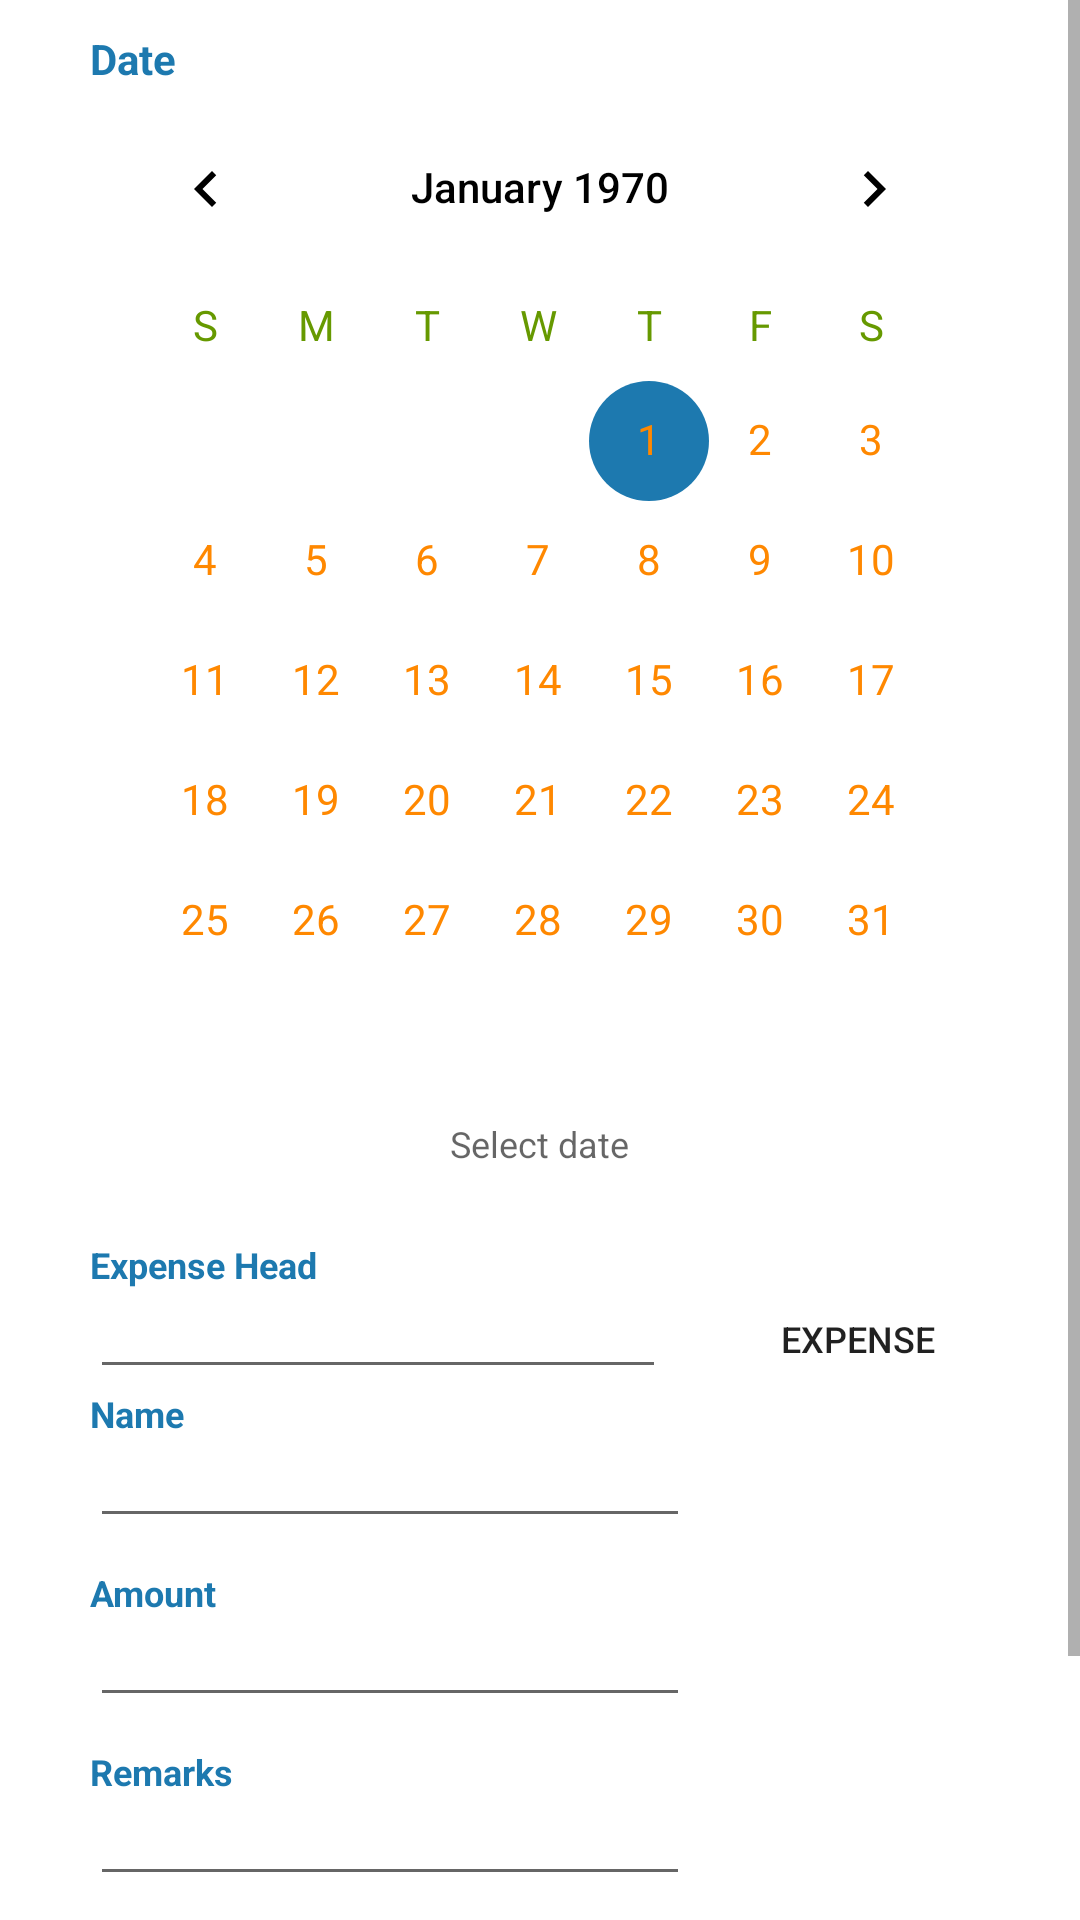

Here is an Android app screen rendered from its layout file. Give the layout XML and the strings, colors and styles it references.
<!-- AndroidManifest.xml: application theme AppTheme -->
<!-- res/layout/expense_details.xml -->
<?xml version="1.0" encoding="utf-8"?>
<ScrollView xmlns:android="http://schemas.android.com/apk/res/android"
    android:layout_width="match_parent"
    android:layout_height="match_parent"
    xmlns:app="http://schemas.android.com/apk/res-auto"
    android:background="#fff"
    android:orientation="vertical">

    <LinearLayout
        android:layout_width="match_parent"
        android:layout_height="wrap_content"
        android:layout_marginLeft="20dp"
        android:layout_marginRight="20dp"
        android:focusable="true"
        android:focusableInTouchMode="true"
        android:orientation="vertical">

        <LinearLayout
            android:layout_width="match_parent"
            android:layout_height="wrap_content"
            android:layout_margin="10dp"
            android:focusable="true"
            android:focusableInTouchMode="true"
            android:orientation="vertical">

            <TextView
                android:layout_weight="1"
                android:layout_width="wrap_content"
                android:text="Date"
                android:textStyle="bold"
                android:textSize="14sp"
                android:textColor="@color/colorPrimary"
                android:layout_height="0dp" />

            <CalendarView
                android:id="@+id/calendar_issue"
                android:layout_width="wrap_content"
                android:layout_height="wrap_content"
                android:layout_gravity="center"
                android:dateTextAppearance="@style/CalenderViewDateCustomText"
                android:theme="@style/CalenderViewCustom"
                android:weekDayTextAppearance="@style/CalenderViewWeekCustomText"
                app:layout_constraintBottom_toBottomOf="parent"
                app:layout_constraintLeft_toLeftOf="parent"
                app:layout_constraintRight_toRightOf="parent"
                app:layout_constraintTop_toTopOf="parent" />

            <TextView
                android:id="@+id/issue_datetext"
                android:layout_width="wrap_content"
                android:layout_height="wrap_content"
                android:layout_gravity="center"
                android:layout_marginTop="6dp"
                android:hint="Select date"
                android:nextFocusDown="@+id/expense_head"
                android:textSize="12sp"
                android:layout_marginBottom="4sp"
                android:textStyle="normal" />

        </LinearLayout>

        <LinearLayout
            android:layout_width="match_parent"
            android:layout_height="wrap_content"
            android:layout_marginLeft="10dp"
            android:layout_marginTop="10sp"
            android:layout_marginRight="10dp"
            android:focusable="true"
            android:gravity="center"
            android:layout_gravity="center"
            android:focusableInTouchMode="true"
            android:orientation="vertical">

            <TextView
                android:layout_width="match_parent"
                android:layout_height="0dp"
                android:layout_weight="2"
                android:text="Expense Head"
                android:textColor="@color/colorPrimary"
                android:textSize="12sp"
                android:textStyle="bold" />

            <LinearLayout
                android:layout_width="match_parent"
                android:layout_height="wrap_content"
                android:focusable="true"
                android:gravity="center"
                android:layout_gravity="center"
                android:focusableInTouchMode="true"
                android:orientation="horizontal">

                <EditText
                    android:id="@+id/expense_head"
                    android:layout_width="0dp"
                    android:layout_height="wrap_content"
                    android:layout_marginLeft="0sp"
                    android:layout_marginRight="20sp"
                    android:layout_weight="1"
                    android:singleLine="true"
                    android:inputType="text"
                    android:nextFocusDown="@+id/persons"
                    android:paddingLeft="6sp"
                    android:textColor="@color/black"
                    android:textSize="12sp" />

                <Button
                    android:id="@+id/expense_name"
                    android:layout_width="wrap_content"
                    android:layout_height="30dp"
                    android:background="@drawable/select_button"
                    android:padding="4sp"
                    android:singleLine="true"
                    android:text="Expense"
                    android:textSize="12sp" />

            </LinearLayout>
        </LinearLayout>

        <LinearLayout
            android:layout_width="match_parent"
            android:layout_height="wrap_content"
            android:layout_marginLeft="10dp"
            android:layout_marginRight="10dp"
            android:focusable="true"
            android:gravity="center"
            android:layout_gravity="center"
            android:focusableInTouchMode="true"
            android:orientation="vertical">

            <TextView
                android:layout_width="match_parent"
                android:layout_height="0dp"
                android:layout_weight="2"
                android:text="Name"
                android:textColor="@color/colorPrimary"
                android:textSize="12sp"
                android:textStyle="bold" />

            <LinearLayout
                android:layout_width="match_parent"
                android:layout_height="wrap_content"
                android:focusable="true"
                android:gravity="center"
                android:layout_gravity="center"
                android:focusableInTouchMode="true"
                android:orientation="horizontal">

                <EditText
                    android:id="@+id/persons"
                    android:layout_width="0dp"
                    android:layout_height="wrap_content"
                    android:layout_marginLeft="0sp"
                    android:layout_marginRight="100sp"
                    android:layout_weight="1"
                    android:singleLine="true"
                    android:inputType="text"
                    android:nextFocusDown="@+id/amount"
                    android:paddingLeft="6sp"
                    android:textColor="@color/black"
                    android:textSize="12sp" />

            </LinearLayout>
        </LinearLayout>

        <LinearLayout
            android:layout_width="match_parent"
            android:layout_height="wrap_content"
            android:layout_gravity="center"
            android:layout_marginLeft="10dp"
            android:layout_marginTop="10sp"
            android:layout_marginRight="10dp"
            android:focusable="true"
            android:focusableInTouchMode="true"
            android:gravity="center"
            android:orientation="vertical">

            <TextView
                android:layout_width="match_parent"
                android:layout_height="wrap_content"
                android:text="Amount"
                android:textColor="@color/colorPrimary"
                android:textSize="12sp"
                android:textStyle="bold" />

            <LinearLayout
                android:layout_width="match_parent"
                android:layout_height="wrap_content"
                android:layout_gravity="center"
                android:focusable="true"
                android:focusableInTouchMode="true"
                android:gravity="center"
                android:orientation="horizontal">

                <EditText
                    android:id="@+id/amount"
                    android:layout_width="0dp"
                    android:layout_height="wrap_content"
                    android:layout_marginLeft="0dp"
                    android:layout_marginRight="100dp"
                    android:layout_weight="1"
                    android:nextFocusDown="@+id/remark"
                    android:paddingLeft="6sp"
                    android:singleLine="true"
                    android:inputType="number"
                    android:textColor="@color/black"
                    android:textSize="12sp" />

            </LinearLayout>
        </LinearLayout>
        <LinearLayout
            android:layout_width="match_parent"
            android:layout_height="wrap_content"
            android:layout_gravity="center"
            android:layout_marginLeft="10dp"
            android:layout_marginTop="10sp"
            android:layout_marginRight="10dp"
            android:focusable="true"
            android:focusableInTouchMode="true"
            android:gravity="center"
            android:orientation="vertical">

            <TextView
                android:layout_width="match_parent"
                android:layout_height="wrap_content"
                android:text="Remarks"
                android:textColor="@color/colorPrimary"
                android:textSize="12sp"
                android:textStyle="bold" />

            <LinearLayout
                android:layout_width="match_parent"
                android:layout_height="wrap_content"
                android:layout_gravity="center"
                android:focusable="true"
                android:focusableInTouchMode="true"
                android:gravity="center"
                android:orientation="horizontal">

                <EditText
                    android:id="@+id/remark"
                    android:layout_width="0dp"
                    android:layout_height="wrap_content"
                    android:layout_marginLeft="0dp"
                    android:layout_marginRight="100dp"
                    android:layout_weight="1"
                    android:paddingLeft="6sp"
                    android:singleLine="true"
                    android:inputType="text"
                    android:textColor="@color/black"
                    android:textSize="12sp" />

            </LinearLayout>
        </LinearLayout>

        <LinearLayout
            android:layout_width="match_parent"
            android:layout_height="wrap_content"
            android:layout_gravity="center"
            android:layout_marginBottom="50dp"
            android:gravity="center">

            <Button
                android:id="@+id/submit_expenses"
                android:layout_width="match_parent"
                android:layout_height="40dp"
                android:layout_gravity="center"
                android:layout_margin="10dp"
                android:layout_marginTop="6dp"
                android:background="@drawable/select_button"
                android:text="@string/save"
                android:textColor="@color/colorPrimary"
                android:textSize="12sp" />

        </LinearLayout>
    </LinearLayout>
</ScrollView>
<!-- resources referenced by this layout -->
<resources>
  <color name="black">#000</color>
  <color name="colorPrimary">#1D79AF</color>
  <string name="save">Save</string>
  <style name="CalenderViewCustom" parent="Theme.AppCompat">
          <item name="colorAccent">@color/colorPrimary</item>
          <item name="colorPrimary">@android:color/darker_gray</item>
          <item name="android:textColorPrimary">@color/black</item>
      </style>
  <style name="CalenderViewDateCustomText" parent="android:TextAppearance.DeviceDefault.Small">
          <item name="android:textColor">@android:color/holo_orange_dark</item>
      </style>
  <style name="CalenderViewWeekCustomText" parent="android:TextAppearance.DeviceDefault.Small">
          <item name="android:textColor">@android:color/holo_green_dark</item>
      </style>
  <style name="AppTheme" parent="Theme.AppCompat.Light.NoActionBar">
          
          <item name="colorPrimary">@color/colorPrimary</item>
          <item name="colorPrimaryDark">@color/colorPrimaryDark</item>
          <item name="colorAccent">@color/colorPrimary</item>
          <item name="android:windowDisablePreview">true</item>
          <item name="android:windowAnimationStyle">@style/CustomActivityAnimation</item>
  
      </style>
  <color name="colorPrimaryDark">#116CA0</color>
  <style name="CustomActivityAnimation" parent="@android:style/Animation.Activity">
          <item name="android:activityOpenEnterAnimation">@anim/slide_in_right</item>
          <item name="android:activityOpenExitAnimation">@anim/slide_out_left</item>
          <item name="android:activityCloseEnterAnimation">@anim/slide_in_left</item>
          <item name="android:activityCloseExitAnimation">@anim/slide_out_right</item>
  
      </style>
</resources>
